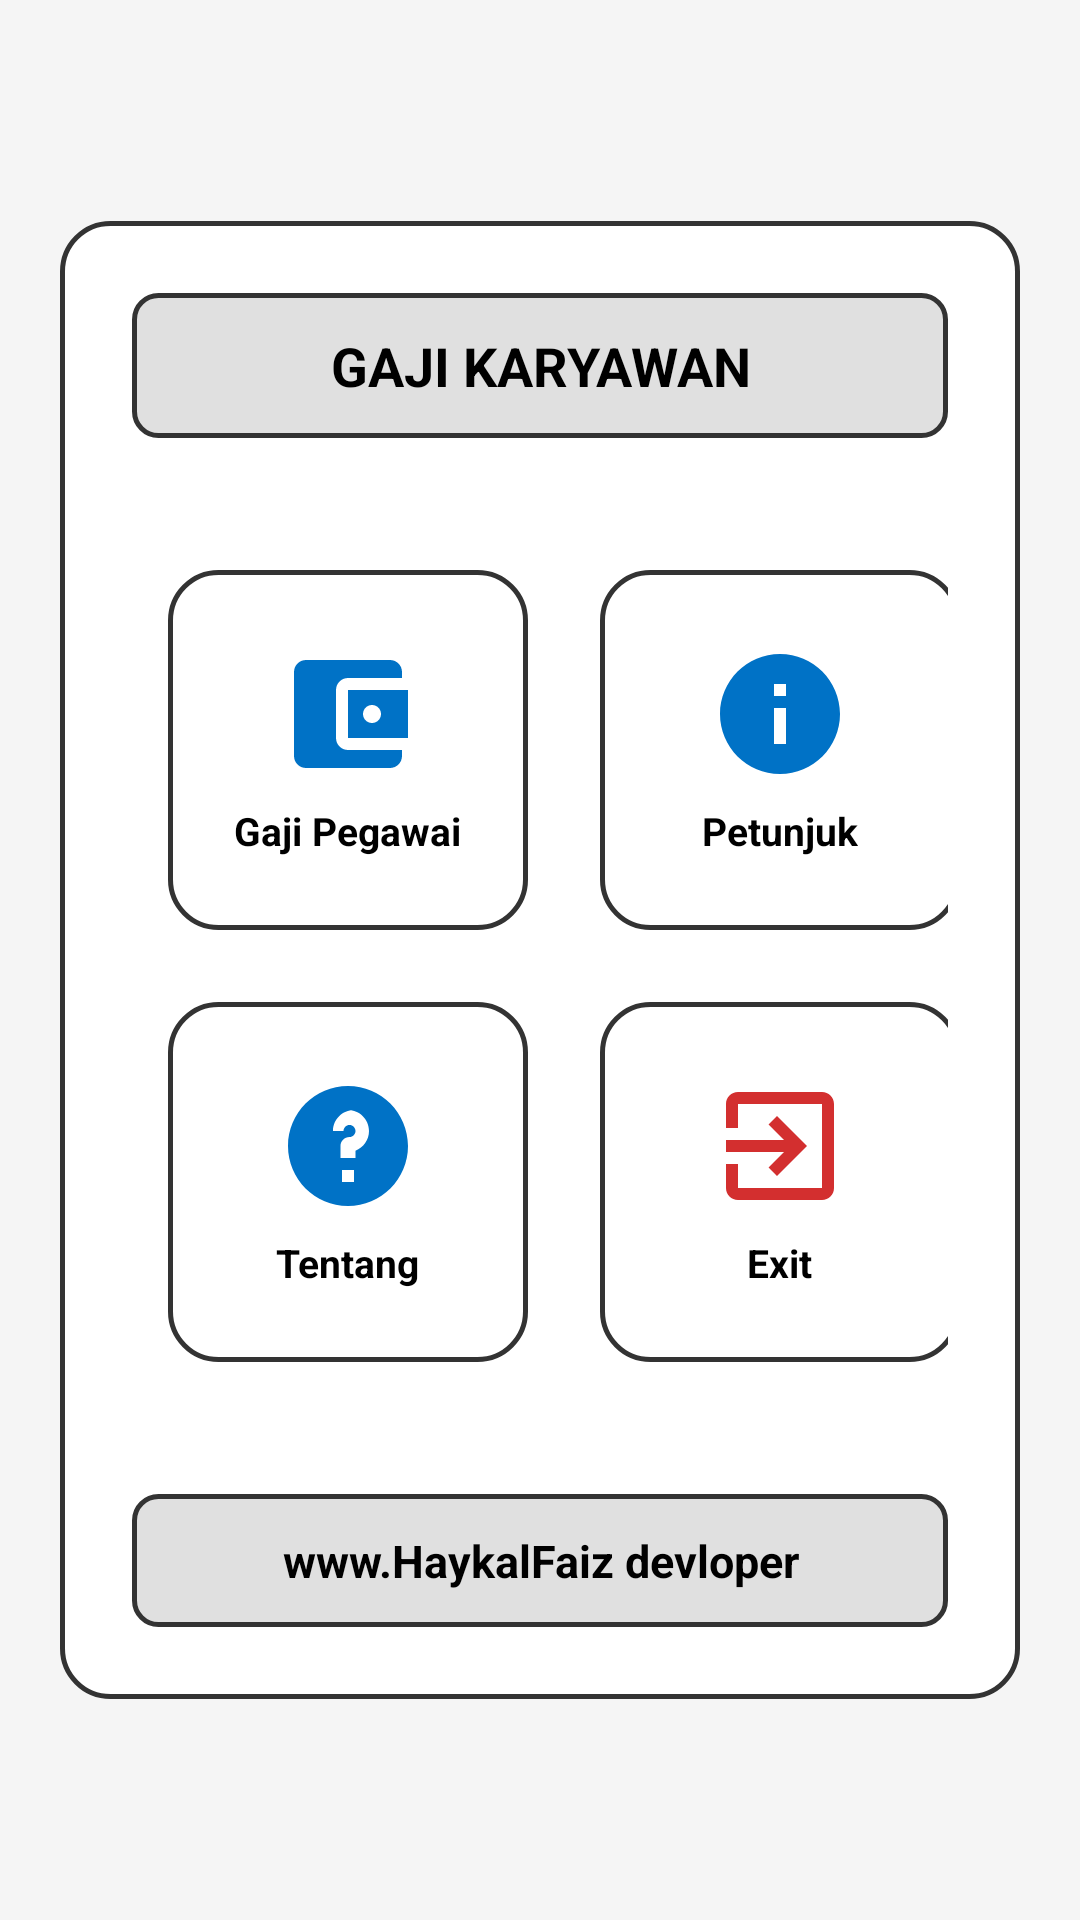

Write the Android layout XML for this screen, with the resource values it uses.
<!-- AndroidManifest.xml: application theme Theme.UTSAplikasiPenghitungGajiKaryawan -->
<!-- res/layout/activity_main_haykalfaiz.xml -->
<?xml version="1.0" encoding="utf-8"?>
<LinearLayout xmlns:android="http://schemas.android.com/apk/res/android"
    android:id="@+id/main"
    android:layout_width="match_parent"
    android:layout_height="match_parent"
    android:background="#F5F5F5"
    android:gravity="center"
    android:orientation="vertical"
    android:padding="20dp">

    
    <LinearLayout
        android:layout_width="match_parent"
        android:layout_height="wrap_content"
        android:background="@drawable/bg_card_haykalfaiz"
        android:gravity="center_horizontal"
        android:orientation="vertical"
        android:padding="24dp">

        
        <TextView
            android:id="@+id/tvHeaderMain"
            android:layout_width="match_parent"
            android:layout_height="wrap_content"
            android:background="@drawable/bg_banner_haykalfaiz"
            android:gravity="center"
            android:padding="12dp"
            android:text="@string/header_gaji_karyawan"
            android:textColor="#000000"
            android:textSize="18sp"
            android:textStyle="bold" />

        <Space
            android:layout_width="match_parent"
            android:layout_height="32dp" />

        
        <GridLayout
            android:layout_width="wrap_content"
            android:layout_height="wrap_content"
            android:columnCount="2"
            android:rowCount="2">

            
            <LinearLayout
                android:id="@+id/btnGajiPegawai"
                android:layout_width="120dp"
                android:layout_height="120dp"
                android:layout_margin="12dp"
                android:background="@drawable/bg_card_haykalfaiz"
                android:clickable="true"
                android:focusable="true"
                android:gravity="center"
                android:orientation="vertical"
                android:padding="8dp">

                <ImageView
                    android:layout_width="48dp"
                    android:layout_height="48dp"
                    android:contentDescription="@string/menu_gaji_pegawai"
                    android:src="@drawable/ic_gaji_haykalfaiz" />

                <TextView
                    android:layout_width="wrap_content"
                    android:layout_height="wrap_content"
                    android:layout_marginTop="6dp"
                    android:text="@string/menu_gaji_pegawai"
                    android:textColor="#000000"
                    android:textSize="13sp"
                    android:textStyle="bold" />
            </LinearLayout>

            
            <LinearLayout
                android:id="@+id/btnPetunjuk"
                android:layout_width="120dp"
                android:layout_height="120dp"
                android:layout_margin="12dp"
                android:background="@drawable/bg_card_haykalfaiz"
                android:clickable="true"
                android:focusable="true"
                android:gravity="center"
                android:orientation="vertical"
                android:padding="8dp">

                <ImageView
                    android:layout_width="48dp"
                    android:layout_height="48dp"
                    android:contentDescription="@string/menu_petunjuk"
                    android:src="@drawable/ic_petunjuk_haykalfaiz" />

                <TextView
                    android:layout_width="wrap_content"
                    android:layout_height="wrap_content"
                    android:layout_marginTop="6dp"
                    android:text="@string/menu_petunjuk"
                    android:textColor="#000000"
                    android:textSize="13sp"
                    android:textStyle="bold" />
            </LinearLayout>

            
            <LinearLayout
                android:id="@+id/btnTentang"
                android:layout_width="120dp"
                android:layout_height="120dp"
                android:layout_margin="12dp"
                android:background="@drawable/bg_card_haykalfaiz"
                android:clickable="true"
                android:focusable="true"
                android:gravity="center"
                android:orientation="vertical"
                android:padding="8dp">

                <ImageView
                    android:layout_width="48dp"
                    android:layout_height="48dp"
                    android:contentDescription="@string/menu_tentang"
                    android:src="@drawable/ic_tentang_haykalfaiz" />

                <TextView
                    android:layout_width="wrap_content"
                    android:layout_height="wrap_content"
                    android:layout_marginTop="6dp"
                    android:text="@string/menu_tentang"
                    android:textColor="#000000"
                    android:textSize="13sp"
                    android:textStyle="bold" />
            </LinearLayout>

            
            <LinearLayout
                android:id="@+id/btnExit"
                android:layout_width="120dp"
                android:layout_height="120dp"
                android:layout_margin="12dp"
                android:background="@drawable/bg_card_haykalfaiz"
                android:clickable="true"
                android:focusable="true"
                android:gravity="center"
                android:orientation="vertical"
                android:padding="8dp">

                <ImageView
                    android:layout_width="48dp"
                    android:layout_height="48dp"
                    android:contentDescription="@string/menu_exit"
                    android:src="@drawable/ic_exit_haykalfaiz" />

                <TextView
                    android:layout_width="wrap_content"
                    android:layout_height="wrap_content"
                    android:layout_marginTop="6dp"
                    android:text="@string/menu_exit"
                    android:textColor="#000000"
                    android:textSize="13sp"
                    android:textStyle="bold" />
            </LinearLayout>
        </GridLayout>

        <Space
            android:layout_width="match_parent"
            android:layout_height="32dp" />

        
        <TextView
            android:id="@+id/tvFooterWebsite"
            android:layout_width="match_parent"
            android:layout_height="wrap_content"
            android:background="@drawable/bg_banner_haykalfaiz"
            android:clickable="true"
            android:focusable="true"
            android:gravity="center"
            android:padding="12dp"
            android:text="www.HaykalFaiz devloper"
            android:textColor="#000000"
            android:textSize="15sp"
            android:textStyle="bold" />

    </LinearLayout>

</LinearLayout>
<!-- resources referenced by this layout -->
<resources>
  <!-- drawable bg_banner_haykalfaiz (drawable) -->
  <?xml version="1.0" encoding="utf-8"?>
  <shape xmlns:android="http://schemas.android.com/apk/res/android"
      android:shape="rectangle">
      <solid android:color="#E0E0E0" />
      <stroke
          android:width="1.5dp"
          android:color="#333333" />
      <corners android:radius="8dp" />
  </shape>
  <!-- drawable bg_card_haykalfaiz (drawable) -->
  <?xml version="1.0" encoding="utf-8"?>
  <shape xmlns:android="http://schemas.android.com/apk/res/android"
      android:shape="rectangle">
      <solid android:color="#FFFFFF" />
      <stroke
          android:width="1.5dp"
          android:color="#333333" />
      <corners android:radius="16dp" />
  </shape>
  <!-- drawable ic_exit_haykalfaiz (drawable) -->
  <vector xmlns:android="http://schemas.android.com/apk/res/android"
      android:width="48dp"
      android:height="48dp"
      android:viewportWidth="24"
      android:viewportHeight="24">
    <path
        android:fillColor="#D32F2F"
        android:pathData="M10.09,15.59L11.5,17l5,-5 -5,-5 -1.41,1.41L12.67,11H3v2h9.67l-2.58,2.59zM19,3H5c-1.11,0 -2,0.9 -2,2v4h2V5h14v14H5v-4H3v4c0,1.1 0.89,2 2,2h14c1.1,0 2,-0.9 2,-2V5c0,-1.1 -0.9,-2 -2,-2z"/>
  </vector>
  <!-- drawable ic_gaji_haykalfaiz (drawable) -->
  <vector xmlns:android="http://schemas.android.com/apk/res/android"
      android:width="48dp"
      android:height="48dp"
      android:viewportWidth="24"
      android:viewportHeight="24">
    <path
        android:fillColor="#0072C6"
        android:pathData="M21,18v1c0,1.1 -0.9,2 -2,2H5c-1.11,0 -2,-0.9 -2,-2V5c0,-1.1 0.89,-2 2,-2h14c1.1,0 2,0.9 2,2v1h-9c-1.11,0 -2,0.9 -2,2v8c0,1.1 0.89,2 2,2h9zM12,16h10V8H12v8zM16,13.5c-0.83,0 -1.5,-0.67 -1.5,-1.5s0.67,-1.5 1.5,-1.5 1.5,0.67 1.5,1.5 -0.67,1.5 -1.5,1.5z"/>
  </vector>
  <!-- drawable ic_petunjuk_haykalfaiz (drawable) -->
  <vector xmlns:android="http://schemas.android.com/apk/res/android"
      android:width="48dp"
      android:height="48dp"
      android:viewportWidth="24"
      android:viewportHeight="24">
    <path
        android:fillColor="#0072C6"
        android:pathData="M12,2C6.48,2 2,6.48 2,12s4.48,10 10,10 10,-4.48 10,-10S17.52,2 12,2zM13,17h-2v-6h2v6zM13,9h-2V7h2v2z"/>
  </vector>
  <!-- drawable ic_tentang_haykalfaiz (drawable) -->
  <vector xmlns:android="http://schemas.android.com/apk/res/android"
      android:width="48dp"
      android:height="48dp"
      android:viewportWidth="24"
      android:viewportHeight="24">
    <path
        android:fillColor="#0072C6"
        android:pathData="M12,2C6.48,2 2,6.48 2,12s4.48,10 10,10 10,-4.48 10,-10S17.52,2 12,2zM12,6c1.93,0 3.5,1.57 3.5,3.5c0,1.49 -0.93,2.77 -2.25,3.28V14h-2.5v-2c0,-0.83 0.67,-1.5 1.5,-1.5c0.55,0 1,-0.45 1,-1s-0.45,-1 -1,-1 -1,0.45 -1,1H9.5c0,-1.93 1.57,-3.5 3.5,-3.5zM11,16h2v2h-2v-2z"/>
  </vector>
  <string name="header_gaji_karyawan">GAJI KARYAWAN</string>
  <string name="menu_exit">Exit</string>
  <string name="menu_gaji_pegawai">Gaji Pegawai</string>
  <string name="menu_petunjuk">Petunjuk</string>
  <string name="menu_tentang">Tentang</string>
  <style name="Theme.UTSAplikasiPenghitungGajiKaryawan" parent="Base.Theme.UTSAplikasiPenghitungGajiKaryawan" />
  <style name="Base.Theme.UTSAplikasiPenghitungGajiKaryawan" parent="Theme.Material3.DayNight.NoActionBar">
          
          
      </style>
</resources>
